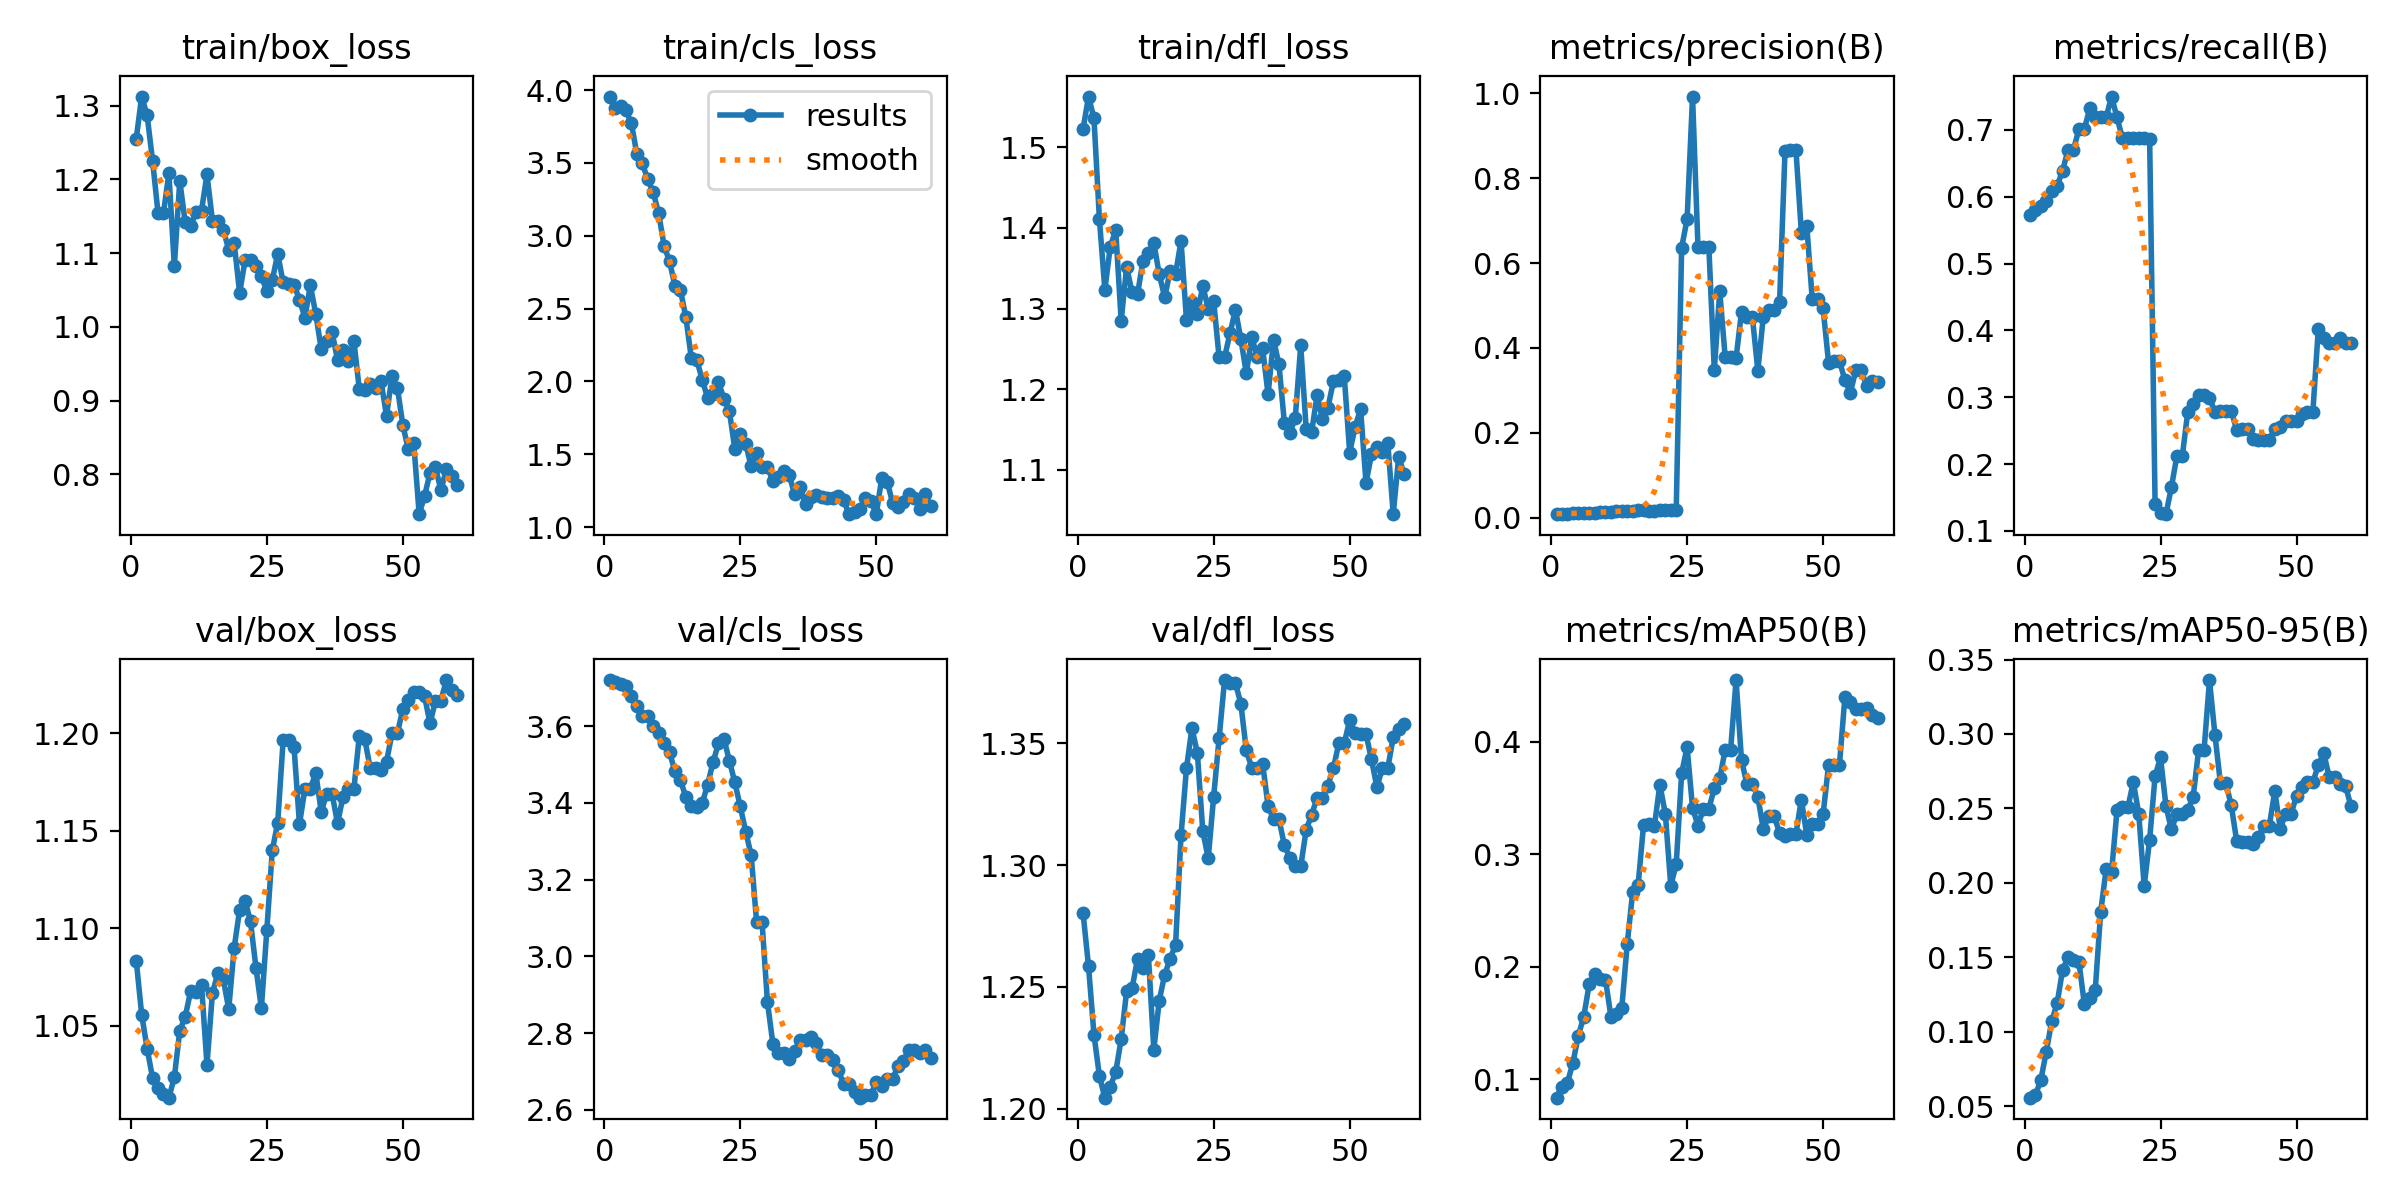

The table this chart was drawn from, first rows:
epoch, time, train/box_loss, train/cls_loss, train/dfl_loss, metrics/precision(B), metrics/recall(B), metrics/mAP50(B), metrics/mAP50-95(B), val/box_loss, val/cls_loss, val/dfl_loss, lr/pg0, lr/pg1, lr/pg2
1, 1.674, 1.255, 3.956, 1.523, 0.00814, 0.5729, 0.08347, 0.05579, 1.083, 3.72, 1.28, 1.428e-05, 1.428e-05, 1.428e-05
2, 2.656, 1.312, 3.88, 1.563, 0.00861, 0.5799, 0.09336, 0.05753, 1.056, 3.716, 1.258, 3.51109e-05, 3.51109e-05, 3.51109e-05
3, 3.475, 1.287, 3.89, 1.536, 0.00957, 0.5868, 0.09682, 0.06763, 1.038, 3.709, 1.23, 5.5235e-05, 5.5235e-05, 5.5235e-05
4, 3.999, 1.225, 3.861, 1.411, 0.01005, 0.5938, 0.1142, 0.08665, 1.023, 3.706, 1.213, 7.46523e-05, 7.46523e-05, 7.46523e-05
5, 4.497, 1.155, 3.771, 1.323, 0.01004, 0.6094, 0.1384, 0.1071, 1.018, 3.68, 1.204, 9.33626e-05, 9.33626e-05, 9.33626e-05
6, 4.989, 1.154, 3.559, 1.377, 0.01049, 0.6163, 0.1553, 0.1192, 1.015, 3.653, 1.209, 0.0001114, 0.0001114, 0.0001114
7, 5.475, 1.208, 3.498, 1.397, 0.01103, 0.6389, 0.1841, 0.1416, 1.013, 3.627, 1.215, 0.0001287, 0.0001287, 0.0001287
8, 5.96, 1.082, 3.386, 1.285, 0.01193, 0.6701, 0.193, 0.15, 1.023, 3.627, 1.228, 0.0001453, 0.0001453, 0.0001453
9, 6.442, 1.198, 3.299, 1.352, 0.01246, 0.6701, 0.1888, 0.1485, 1.047, 3.602, 1.248, 0.0001611, 0.0001611, 0.0001611
10, 6.908, 1.142, 3.155, 1.32, 0.01327, 0.7014, 0.1885, 0.147, 1.055, 3.583, 1.249, 0.0001763, 0.0001763, 0.0001763
11, 7.341, 1.137, 2.932, 1.317, 0.01412, 0.7014, 0.1555, 0.1186, 1.068, 3.556, 1.261, 0.0001908, 0.0001908, 0.0001908
12, 7.759, 1.156, 2.824, 1.359, 0.01512, 0.7326, 0.1575, 0.1227, 1.067, 3.532, 1.258, 0.0002045, 0.0002045, 0.0002045
13, 8.204, 1.158, 2.656, 1.369, 0.01593, 0.7188, 0.1633, 0.128, 1.071, 3.482, 1.263, 0.0002176, 0.0002176, 0.0002176
14, 8.63, 1.207, 2.628, 1.381, 0.01628, 0.7188, 0.2203, 0.1804, 1.03, 3.46, 1.224, 0.0002299, 0.0002299, 0.0002299
15, 9.066, 1.144, 2.441, 1.342, 0.01663, 0.7188, 0.2664, 0.2091, 1.067, 3.415, 1.244, 0.0002416, 0.0002416, 0.0002416
16, 9.497, 1.144, 2.161, 1.314, 0.01769, 0.75, 0.2725, 0.2071, 1.077, 3.393, 1.255, 0.0002525, 0.0002525, 0.0002525
17, 9.926, 1.132, 2.149, 1.347, 0.01708, 0.7188, 0.3259, 0.2487, 1.074, 3.389, 1.261, 0.0002628, 0.0002628, 0.0002628
18, 10.35, 1.105, 2.013, 1.343, 0.01611, 0.6875, 0.3268, 0.2507, 1.058, 3.399, 1.267, 0.0002723, 0.0002723, 0.0002723
19, 10.77, 1.114, 1.886, 1.384, 0.01671, 0.6875, 0.3252, 0.2507, 1.09, 3.448, 1.312, 0.0002811, 0.0002811, 0.0002811
20, 11.19, 1.046, 1.91, 1.286, 0.01691, 0.6875, 0.3618, 0.2678, 1.109, 3.506, 1.34, 0.0002892, 0.0002892, 0.0002892
21, 11.61, 1.09, 1.994, 1.307, 0.01775, 0.6875, 0.3356, 0.2463, 1.114, 3.555, 1.356, 0.0002966, 0.0002966, 0.0002966
22, 12.05, 1.091, 1.881, 1.293, 0.01793, 0.6875, 0.2719, 0.198, 1.103, 3.568, 1.346, 0.0003033, 0.0003033, 0.0003033
23, 12.47, 1.082, 1.796, 1.328, 0.01732, 0.6858, 0.2909, 0.2291, 1.08, 3.51, 1.314, 0.0003093, 0.0003093, 0.0003093
24, 12.88, 1.069, 1.535, 1.3, 0.6364, 0.1409, 0.3719, 0.2716, 1.059, 3.454, 1.303, 0.0003146, 0.0003146, 0.0003146
25, 13.3, 1.048, 1.636, 1.309, 0.7033, 0.1274, 0.3951, 0.2842, 1.099, 3.391, 1.328, 0.0003191, 0.0003191, 0.0003191
26, 13.73, 1.063, 1.571, 1.239, 0.9923, 0.125, 0.341, 0.2516, 1.14, 3.326, 1.352, 0.000323, 0.000323, 0.000323
27, 14.15, 1.099, 1.417, 1.239, 0.6369, 0.1653, 0.3253, 0.236, 1.154, 3.265, 1.376, 0.0003262, 0.0003262, 0.0003262
28, 14.57, 1.06, 1.506, 1.269, 0.6368, 0.2118, 0.3404, 0.2461, 1.196, 3.091, 1.375, 0.0003286, 0.0003286, 0.0003286
29, 14.99, 1.058, 1.413, 1.299, 0.6368, 0.2118, 0.3404, 0.2461, 1.196, 3.091, 1.375, 0.0003304, 0.0003304, 0.0003304
30, 15.41, 1.057, 1.413, 1.262, 0.3474, 0.2777, 0.3583, 0.2488, 1.193, 2.881, 1.366, 0.0003314, 0.0003314, 0.0003314
31, 15.83, 1.037, 1.315, 1.219, 0.5333, 0.2897, 0.3674, 0.2579, 1.153, 2.772, 1.347, 0.0003317, 0.0003317, 0.0003317
32, 16.25, 1.013, 1.34, 1.265, 0.3779, 0.3038, 0.3926, 0.2891, 1.172, 2.749, 1.34, 0.0003314, 0.0003314, 0.0003314
33, 16.67, 1.056, 1.385, 1.24, 0.3779, 0.3038, 0.3926, 0.2891, 1.172, 2.749, 1.34, 0.0003303, 0.0003303, 0.0003303
34, 17.1, 1.017, 1.357, 1.251, 0.3757, 0.2991, 0.4546, 0.3362, 1.18, 2.734, 1.342, 0.0003252, 0.0003252, 0.0003252
35, 17.52, 0.97, 1.223, 1.193, 0.4845, 0.2778, 0.3834, 0.2995, 1.16, 2.754, 1.324, 0.0003134, 0.0003134, 0.0003134
36, 17.94, 0.9807, 1.273, 1.261, 0.4726, 0.2796, 0.3621, 0.2672, 1.169, 2.783, 1.319, 0.0003017, 0.0003017, 0.0003017
37, 18.37, 0.9929, 1.158, 1.231, 0.4726, 0.2796, 0.3621, 0.2672, 1.169, 2.783, 1.319, 0.0002899, 0.0002899, 0.0002899
38, 18.79, 0.9548, 1.207, 1.158, 0.3463, 0.28, 0.3509, 0.2521, 1.154, 2.791, 1.308, 0.0002781, 0.0002781, 0.0002781
39, 19.22, 0.9682, 1.218, 1.145, 0.4723, 0.251, 0.3224, 0.2281, 1.167, 2.774, 1.303, 0.0002663, 0.0002663, 0.0002663
40, 19.65, 0.9542, 1.206, 1.165, 0.4889, 0.2521, 0.3337, 0.2273, 1.171, 2.742, 1.3, 0.0002545, 0.0002545, 0.0002545
41, 20.07, 0.9813, 1.2, 1.254, 0.4889, 0.2521, 0.3337, 0.2273, 1.171, 2.742, 1.3, 0.0002428, 0.0002428, 0.0002428
42, 20.5, 0.9153, 1.196, 1.151, 0.5091, 0.2381, 0.3186, 0.2262, 1.199, 2.729, 1.314, 0.000231, 0.000231, 0.000231
43, 20.93, 0.9139, 1.213, 1.147, 0.865, 0.2361, 0.3161, 0.2311, 1.197, 2.705, 1.321, 0.0002192, 0.0002192, 0.0002192
44, 21.35, 0.9224, 1.183, 1.192, 0.8675, 0.2361, 0.3179, 0.2384, 1.182, 2.667, 1.328, 0.0002074, 0.0002074, 0.0002074
45, 21.76, 0.9173, 1.088, 1.163, 0.8675, 0.2361, 0.3179, 0.2384, 1.182, 2.667, 1.328, 0.0001956, 0.0001956, 0.0001956
46, 22.18, 0.9261, 1.106, 1.177, 0.6718, 0.2531, 0.3484, 0.2616, 1.181, 2.647, 1.333, 0.0001839, 0.0001839, 0.0001839
47, 22.58, 0.8793, 1.125, 1.21, 0.6876, 0.256, 0.3165, 0.2365, 1.185, 2.632, 1.34, 0.0001721, 0.0001721, 0.0001721
48, 23, 0.9332, 1.2, 1.211, 0.5145, 0.2638, 0.3271, 0.2464, 1.2, 2.638, 1.35, 0.0001603, 0.0001603, 0.0001603
49, 23.41, 0.9176, 1.178, 1.216, 0.5145, 0.2638, 0.3271, 0.2464, 1.2, 2.638, 1.35, 0.0001485, 0.0001485, 0.0001485
50, 23.82, 0.8669, 1.089, 1.121, 0.493, 0.2639, 0.3355, 0.2587, 1.213, 2.674, 1.36, 0.0001367, 0.0001367, 0.0001367
51, 26.55, 0.8341, 1.333, 1.153, 0.3652, 0.2748, 0.3788, 0.2643, 1.217, 2.664, 1.354, 0.000125, 0.000125, 0.000125
52, 27.03, 0.8432, 1.312, 1.175, 0.3695, 0.2778, 0.3793, 0.2675, 1.221, 2.681, 1.354, 0.0001132, 0.0001132, 0.0001132
53, 27.45, 0.7462, 1.166, 1.084, 0.3695, 0.2778, 0.3793, 0.2675, 1.221, 2.681, 1.354, 0.0001014, 0.0001014, 0.0001014
54, 27.87, 0.7711, 1.14, 1.119, 0.3238, 0.4028, 0.4391, 0.2791, 1.219, 2.715, 1.343, 8.9607e-05, 8.9607e-05, 8.9607e-05
55, 28.28, 0.8023, 1.174, 1.128, 0.2942, 0.3889, 0.4355, 0.2871, 1.205, 2.728, 1.332, 7.7826e-05, 7.7826e-05, 7.7826e-05
56, 28.71, 0.8099, 1.228, 1.122, 0.3469, 0.3814, 0.429, 0.271, 1.217, 2.755, 1.34, 6.6045e-05, 6.6045e-05, 6.6045e-05
57, 29.12, 0.7786, 1.201, 1.133, 0.3469, 0.3814, 0.429, 0.271, 1.217, 2.755, 1.34, 5.4264e-05, 5.4264e-05, 5.4264e-05
58, 29.53, 0.807, 1.123, 1.045, 0.3099, 0.3889, 0.4297, 0.2664, 1.227, 2.749, 1.352, 4.2483e-05, 4.2483e-05, 4.2483e-05
59, 29.95, 0.7985, 1.228, 1.116, 0.3218, 0.3808, 0.4239, 0.2651, 1.222, 2.757, 1.356, 3.0702e-05, 3.0702e-05, 3.0702e-05
60, 30.37, 0.7862, 1.141, 1.095, 0.3195, 0.3816, 0.4213, 0.2515, 1.22, 2.735, 1.358, 1.8921e-05, 1.8921e-05, 1.8921e-05
